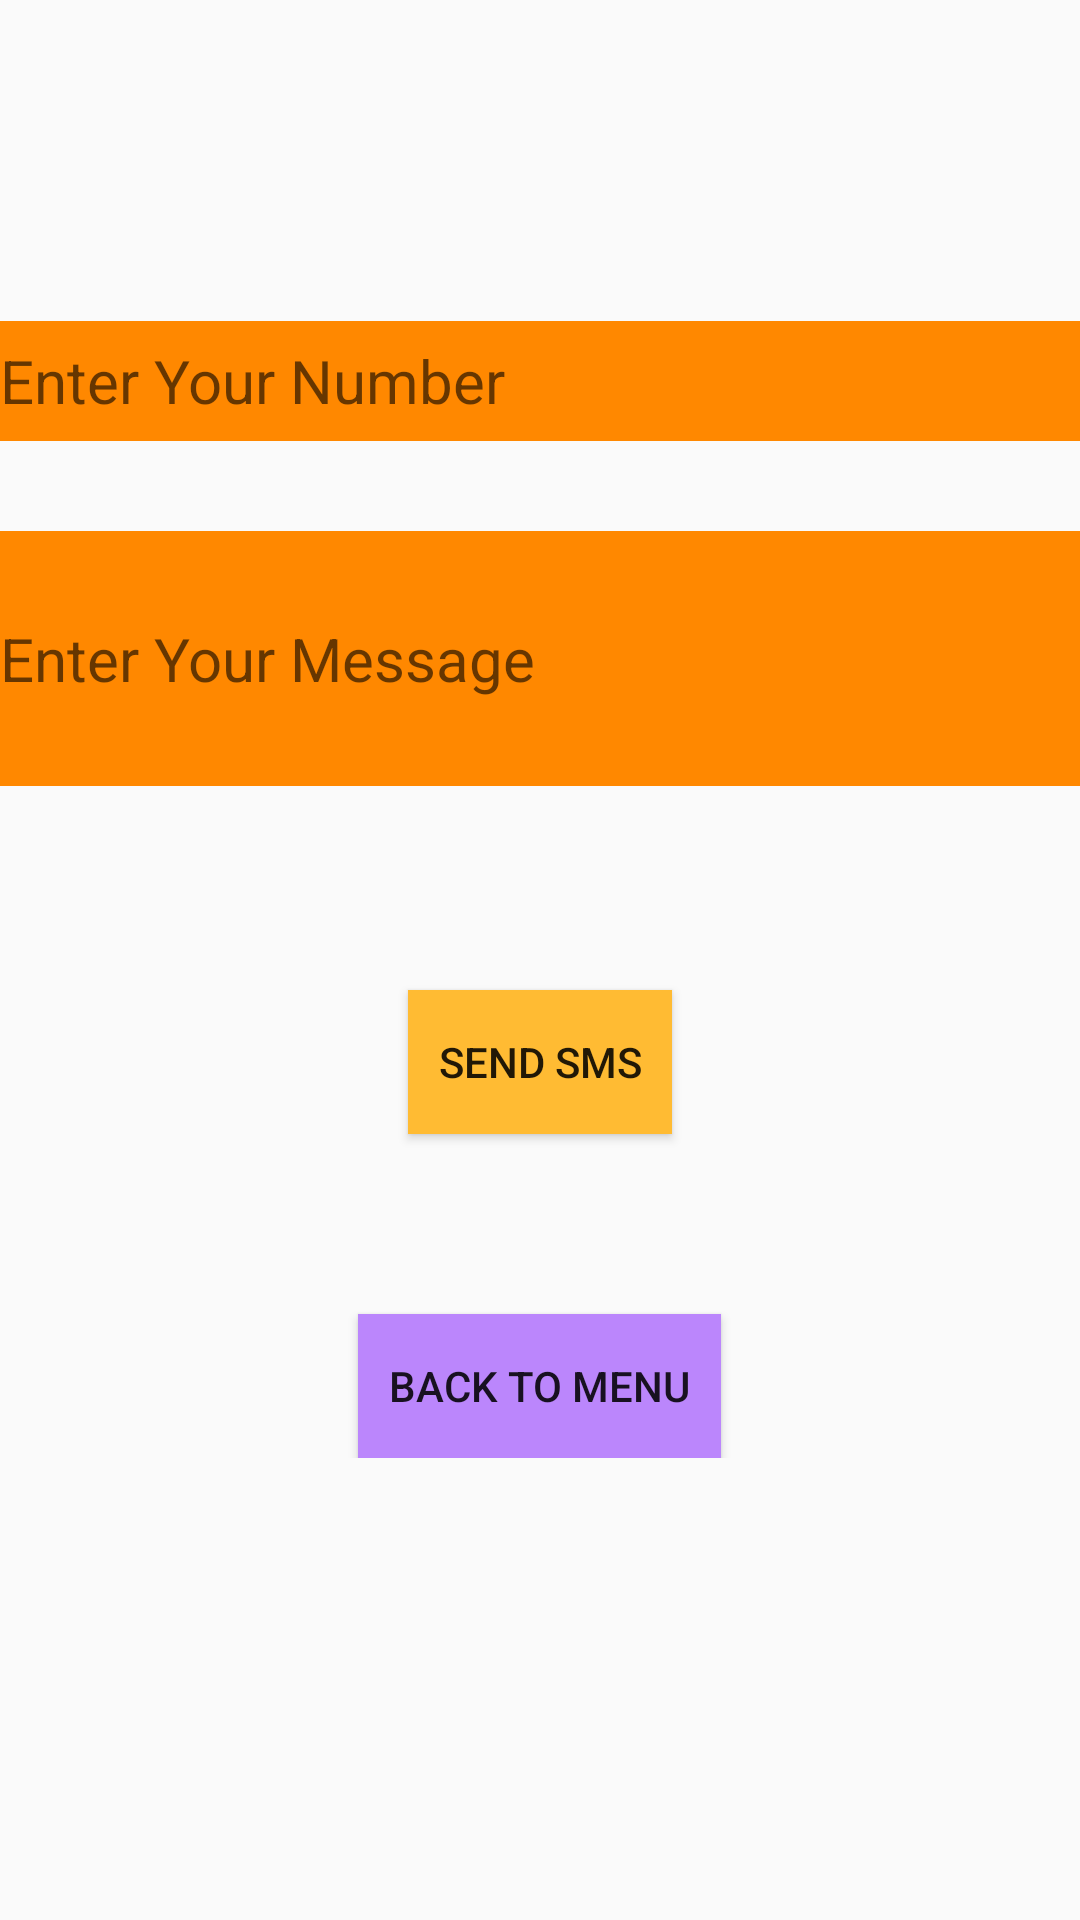

This screen was rendered from an Android layout file. Write that file and the resources it references.
<!-- AndroidManifest.xml: application theme Theme.NetCampProject -->
<!-- res/layout/activity_message.xml -->
<?xml version="1.0" encoding="utf-8"?>
<ScrollView xmlns:android="http://schemas.android.com/apk/res/android"
    xmlns:app="http://schemas.android.com/apk/res-auto"
    xmlns:tools="http://schemas.android.com/tools"
    android:layout_width="match_parent"
    android:layout_height="match_parent"
    tools:context=".Message">
<RelativeLayout
    android:layout_width="match_parent"
    android:layout_height="match_parent">

    <EditText
        android:id="@+id/editTextME"
        android:layout_width="match_parent"
        android:layout_height="40dp"
        android:layout_alignParentStart="true"
        android:layout_alignParentTop="true"
        android:layout_alignParentRight="true"
        android:layout_marginTop="107dp"
        android:background="@android:color/holo_orange_dark"
        android:ems="10"
        android:hint="Enter Your Number"
        android:inputType="number"
        android:textSize="20sp" />

    <EditText
        android:id="@+id/editTextME2"
        android:layout_width="match_parent"
        android:layout_height="85dp"
        android:layout_below="@+id/editTextME"
        android:layout_alignParentStart="true"
        android:layout_alignParentLeft="false"


        android:layout_marginTop="30dp"
        android:background="@android:color/holo_orange_dark"
        android:hint="Enter Your Message"
        android:inputType="textMultiLine"
        android:textSize="20sp" />

    <Button
        android:id="@+id/buttonME"
        android:layout_width="wrap_content"
        android:layout_height="wrap_content"
        android:layout_below="@+id/editTextME2"
        android:layout_centerHorizontal="true"
        android:layout_marginLeft="95dp"
        android:layout_marginTop="68dp"
        android:background="@android:color/holo_orange_light"
        android:text="Send SMS" />

    <Button
        android:id="@+id/buttonME2"
        android:layout_width="121dp"
        android:layout_height="wrap_content"
        android:layout_below="@+id/buttonME"
        android:layout_centerHorizontal="true"
        android:layout_marginTop="60dp"
        android:background="@color/purple_200"
        android:text="Back to Menu" />
    </RelativeLayout>

</ScrollView>
<!-- resources referenced by this layout -->
<resources>
  <style name="Theme.NetCampProject" parent="Theme.AppCompat.DayNight.DarkActionBar">
          
          <item name="colorPrimary">@color/purple_500</item>
          <item name="colorPrimaryVariant">@color/purple_700</item>
          <item name="colorOnPrimary">@color/white</item>
          
          <item name="colorSecondary">@color/teal_200</item>
          <item name="colorSecondaryVariant">@color/teal_700</item>
          <item name="colorOnSecondary">@color/black</item>
          
          <item name="android:statusBarColor" tools:targetApi="l">?attr/colorPrimaryVariant</item>
          
      </style>
  <!-- not gathered from this repository: default colours our renderer supplied (Android Studio template values) -->
  <color name="purple_200">#FFBB86FC</color>
  <color name="purple_500">#FF6200EE</color>
  <color name="purple_700">#FF3700B3</color>
  <color name="teal_200">#FF03DAC5</color>
  <color name="teal_700">#FF018786</color>
  <color name="black">#FF000000</color>
  <color name="white">#FFFFFFFF</color>
</resources>
